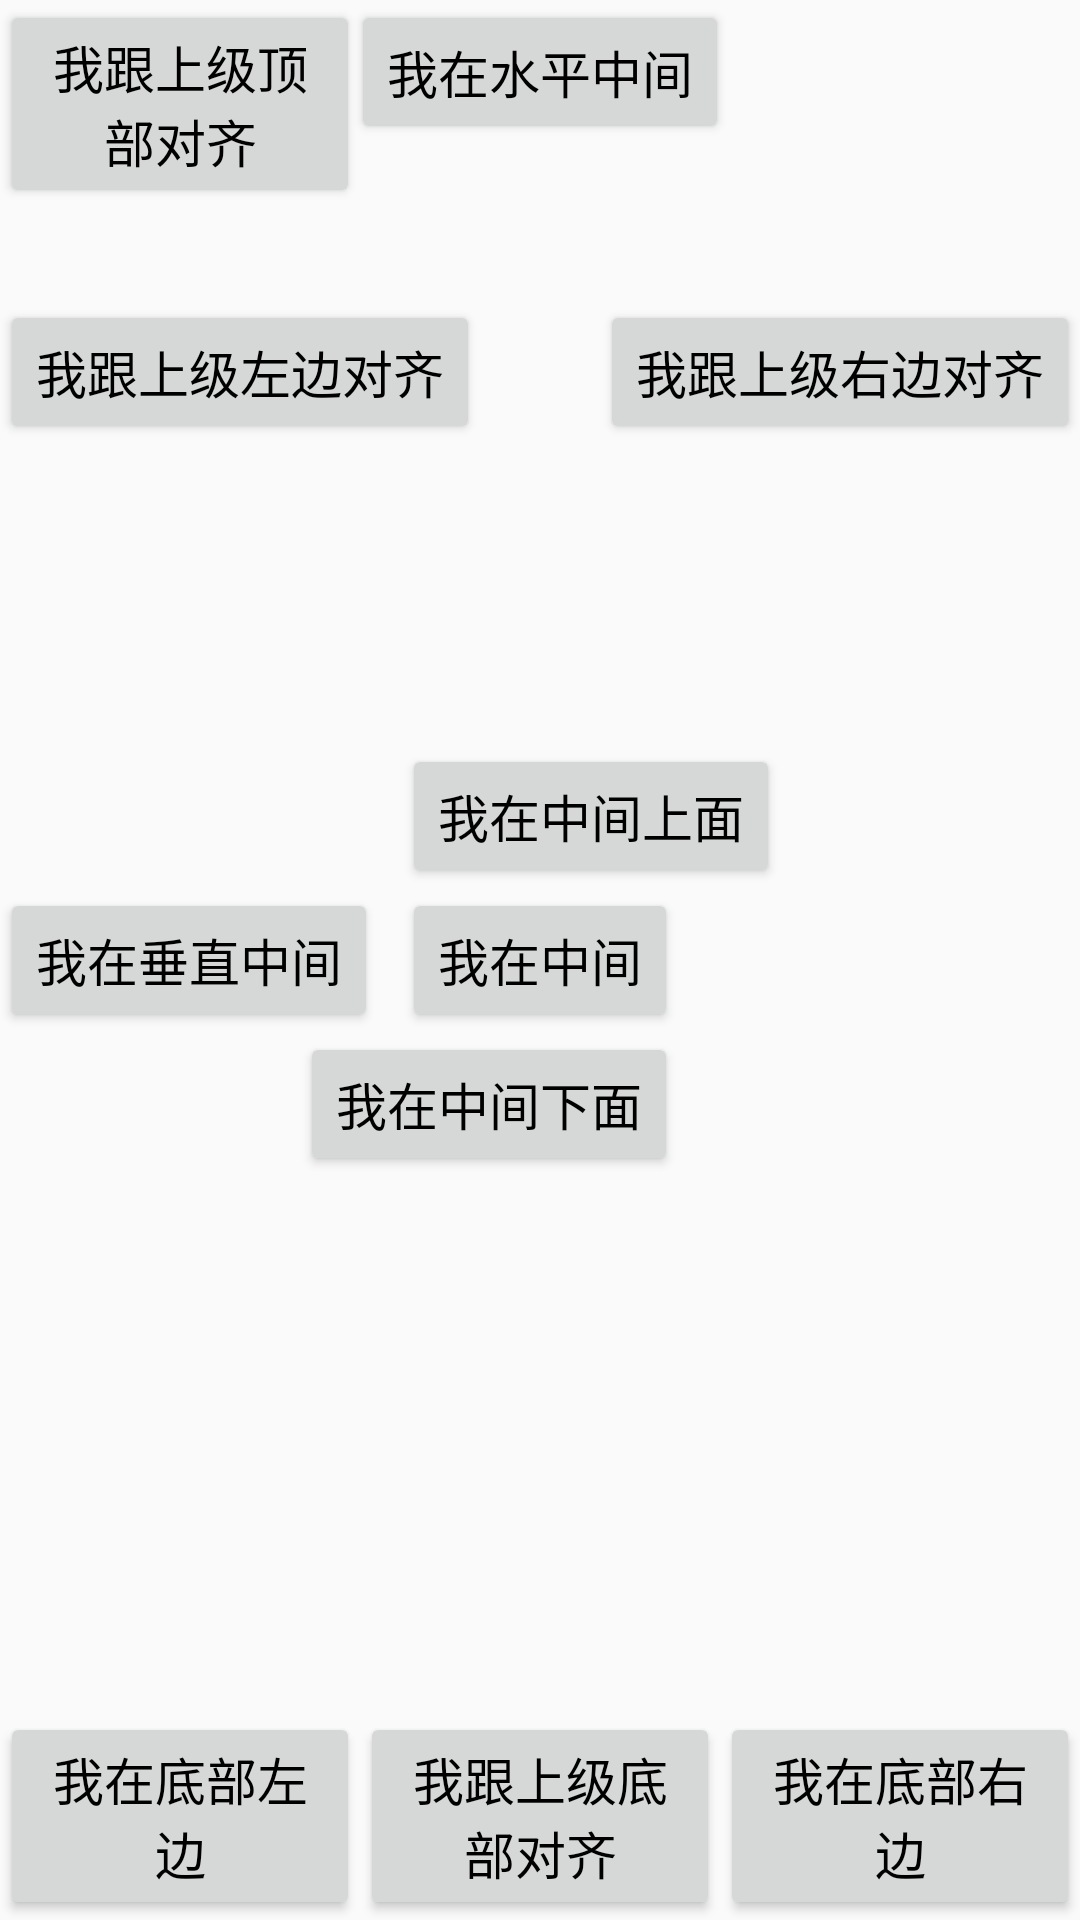

Layout XML and referenced resources for this Android screen:
<!-- AndroidManifest.xml: application theme AppTheme -->
<!-- res/layout/activity_relative_xml.xml -->
<RelativeLayout xmlns:android="http://schemas.android.com/apk/res/android"
    android:layout_width="match_parent"
    android:layout_height="500dp" >


    <Button
        android:id="@+id/btn_center"
        style="@style/btn_relative"
        android:layout_centerInParent="true"
        android:text="我在中间" />
    
    <Button
        android:id="@+id/btn_center_horizontal"
        style="@style/btn_relative"
        android:layout_centerHorizontal="true"
        android:text="我在水平中间" />
    
    <Button
        android:id="@+id/btn_center_vertical"
        style="@style/btn_relative"
        android:layout_centerVertical="true"
        android:text="我在垂直中间" />
    
    <Button
        android:id="@+id/btn_parent_left"
        style="@style/btn_relative"
        android:layout_marginTop="100dp"
        android:layout_alignParentLeft="true"
        android:text="我跟上级左边对齐" />
    
    <Button
        android:id="@+id/btn_parent_top"
        style="@style/btn_relative"
        android:layout_width="120dp"
        android:layout_alignParentTop="true"
        android:text="我跟上级顶部对齐" />
    
    <Button
        android:id="@+id/btn_parent_right"
        style="@style/btn_relative"
        android:layout_marginTop="100dp"
        android:layout_alignParentRight="true"
        android:text="我跟上级右边对齐" />
    
    <Button
        android:id="@+id/btn_parent_bottom"
        style="@style/btn_relative"
        android:layout_width="120dp"
        android:layout_alignParentBottom="true"
        android:layout_centerHorizontal="true"
        android:text="我跟上级底部对齐" />
    
    <Button
        android:id="@+id/btn_left_bottom"
        style="@style/btn_relative"
        android:layout_toLeftOf="@+id/btn_parent_bottom"
        android:layout_alignTop="@+id/btn_parent_bottom"
        android:text="我在底部左边" />
    
    <Button
        android:id="@+id/btn_right_bottom"
        style="@style/btn_relative"
        android:layout_toRightOf="@+id/btn_parent_bottom"
        android:layout_alignBottom="@+id/btn_parent_bottom"
        android:text="我在底部右边" />
    
    <Button
        android:id="@+id/btn_above_center"
        style="@style/btn_relative"
        android:layout_above="@+id/btn_center"
        android:layout_alignLeft="@+id/btn_center"
        android:text="我在中间上面" />
    
    <Button
        android:id="@+id/btn_below_center"
        style="@style/btn_relative"
        android:layout_below="@+id/btn_center"
        android:layout_alignRight="@+id/btn_center"
        android:text="我在中间下面" />
    
</RelativeLayout>
<!-- resources referenced by this layout -->
<resources>
  <style name="btn_relative">
          <item name="android:layout_width">wrap_content</item>
          <item name="android:layout_height">wrap_content</item>
          <item name="android:gravity">center</item>
          <item name="android:textColor">#000000</item>
          <item name="android:textSize">17sp</item>
      </style>
  <style name="AppTheme" parent="Theme.AppCompat.Light.DarkActionBar">
          
          <item name="colorPrimary">@color/colorPrimary</item>
          <item name="colorPrimaryDark">@color/colorPrimaryDark</item>
          <item name="colorAccent">@color/colorAccent</item>
      </style>
  <!-- not gathered from this repository: default colours our renderer supplied (Android Studio template values) -->
  <color name="colorPrimary">#FF6200EE</color>
  <color name="colorPrimaryDark">#FF3700B3</color>
  <color name="colorAccent">#FF03DAC5</color>
</resources>
